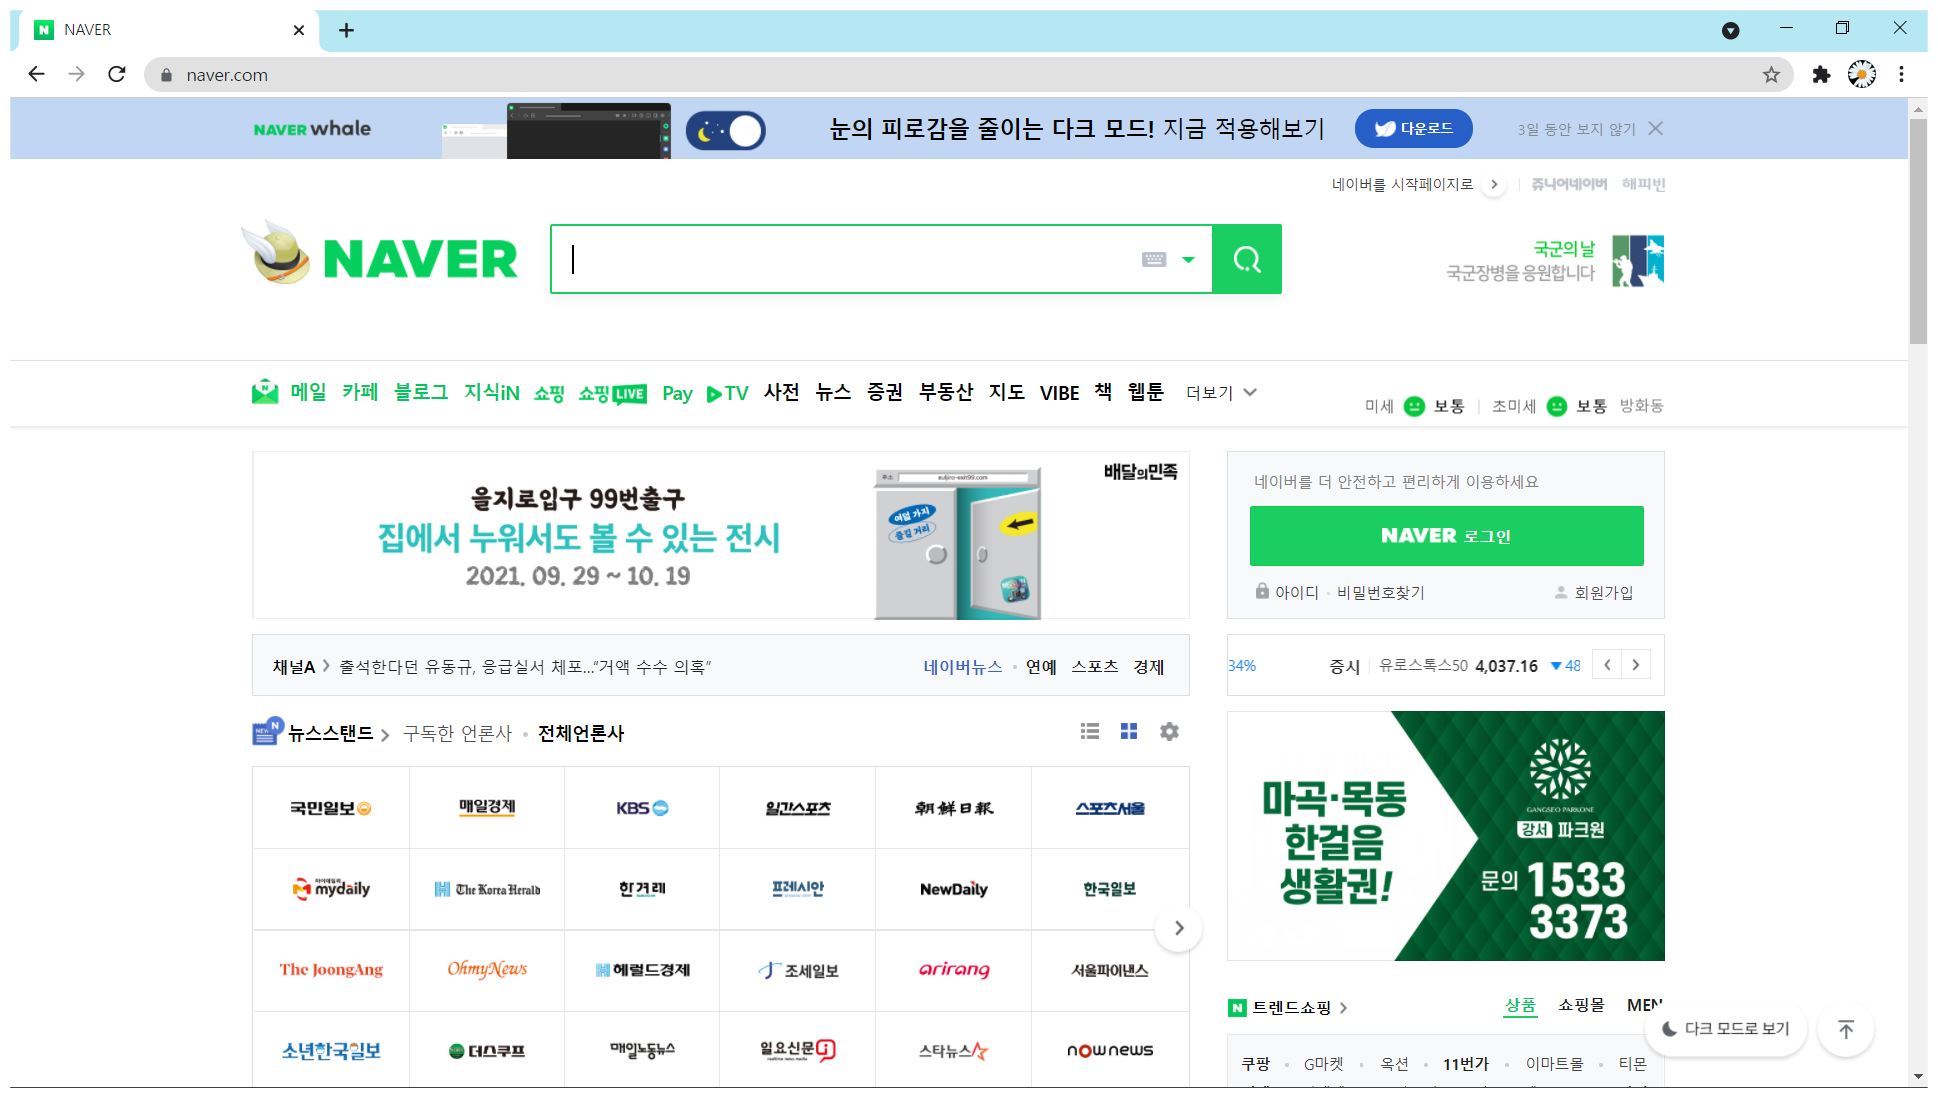
Task: 새 태스크 자동화를 디자인하려면 빈 프로젝트로 시작
Workflow: Main

Step 1: Use Browser Chrome: NAVER (chrome.exe)

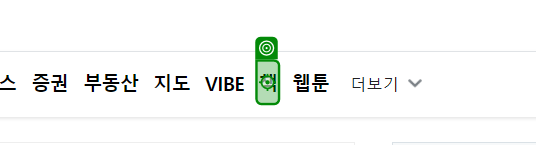
Step 2: click on '책'

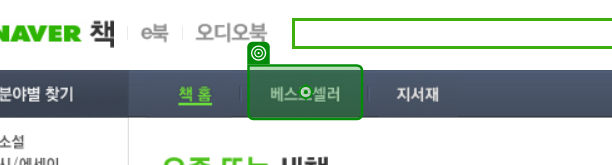
Step 3: click on '베스트셀러'

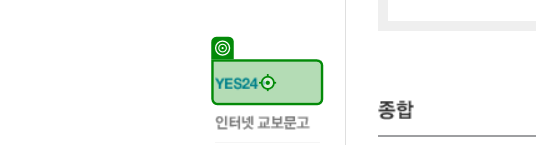
Step 4: click

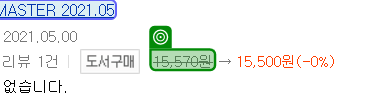
Step 5: get-text